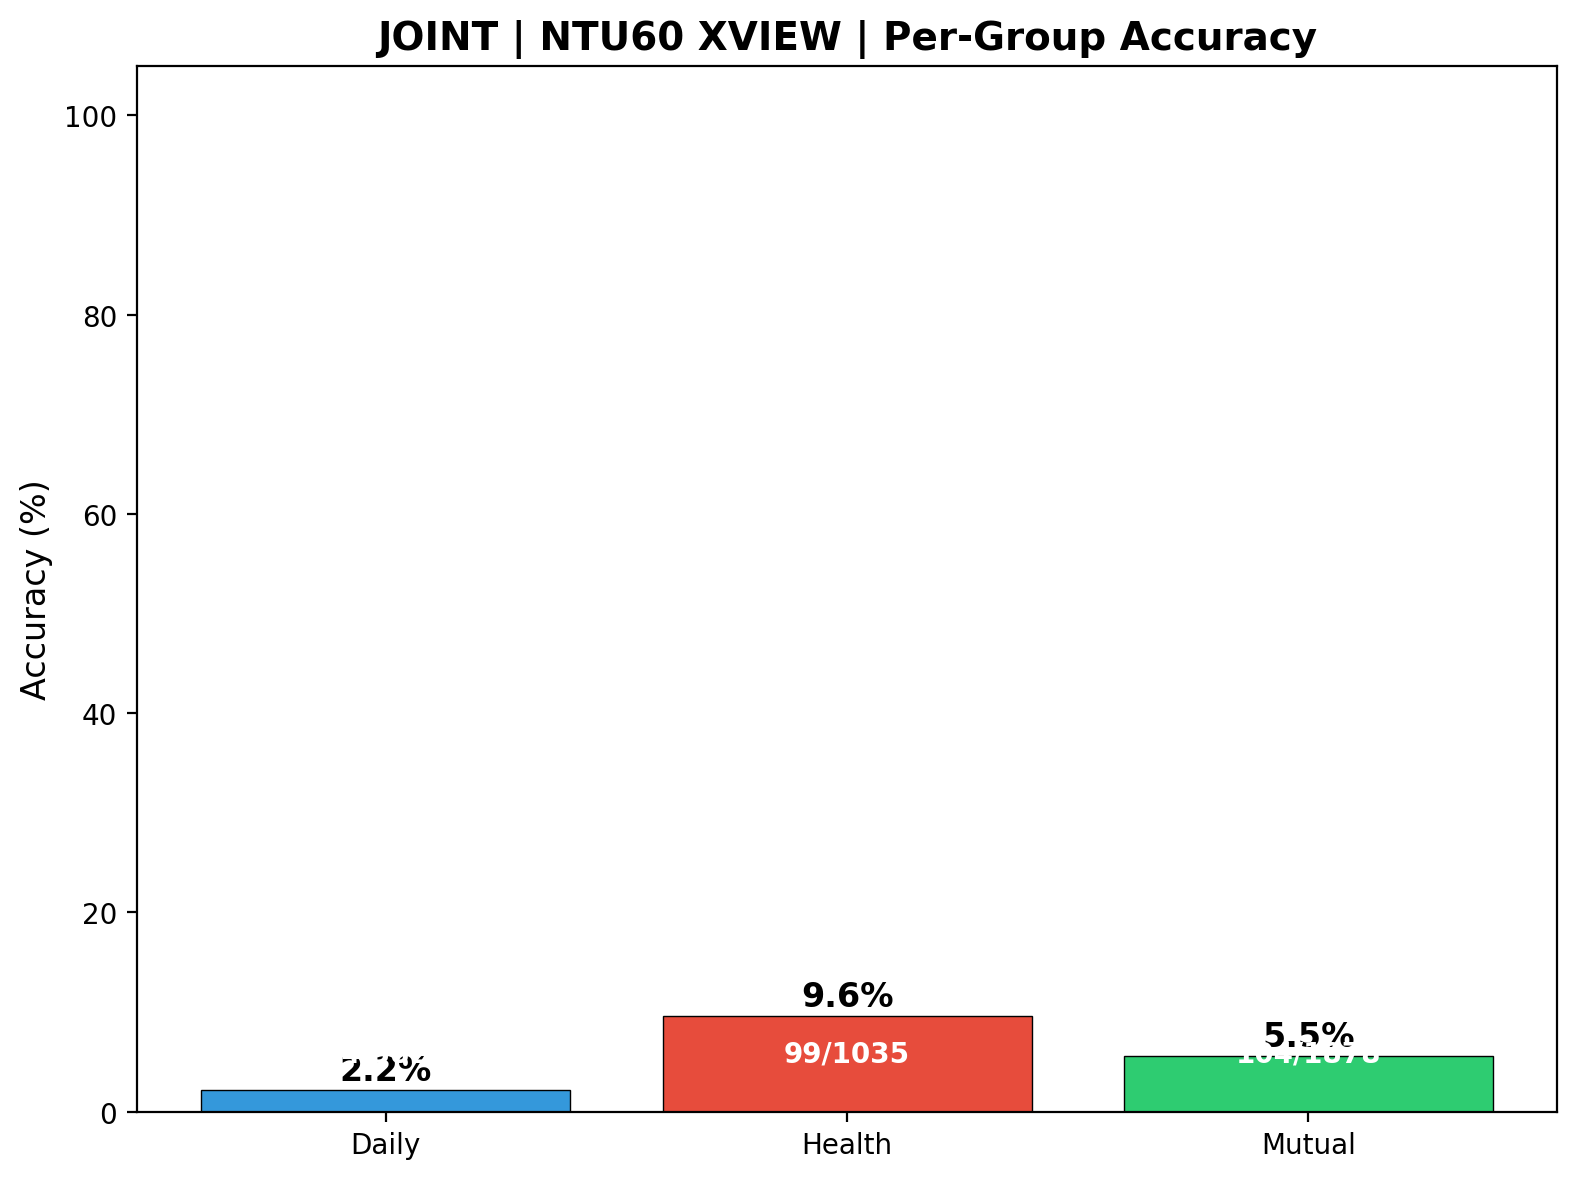

Data behind this chart, as committed beside it:
group, correct, total, accuracy
Daily, 84, 3824, 0.02197
Health, 99, 1035, 0.09565
Mutual, 104, 1878, 0.05538
